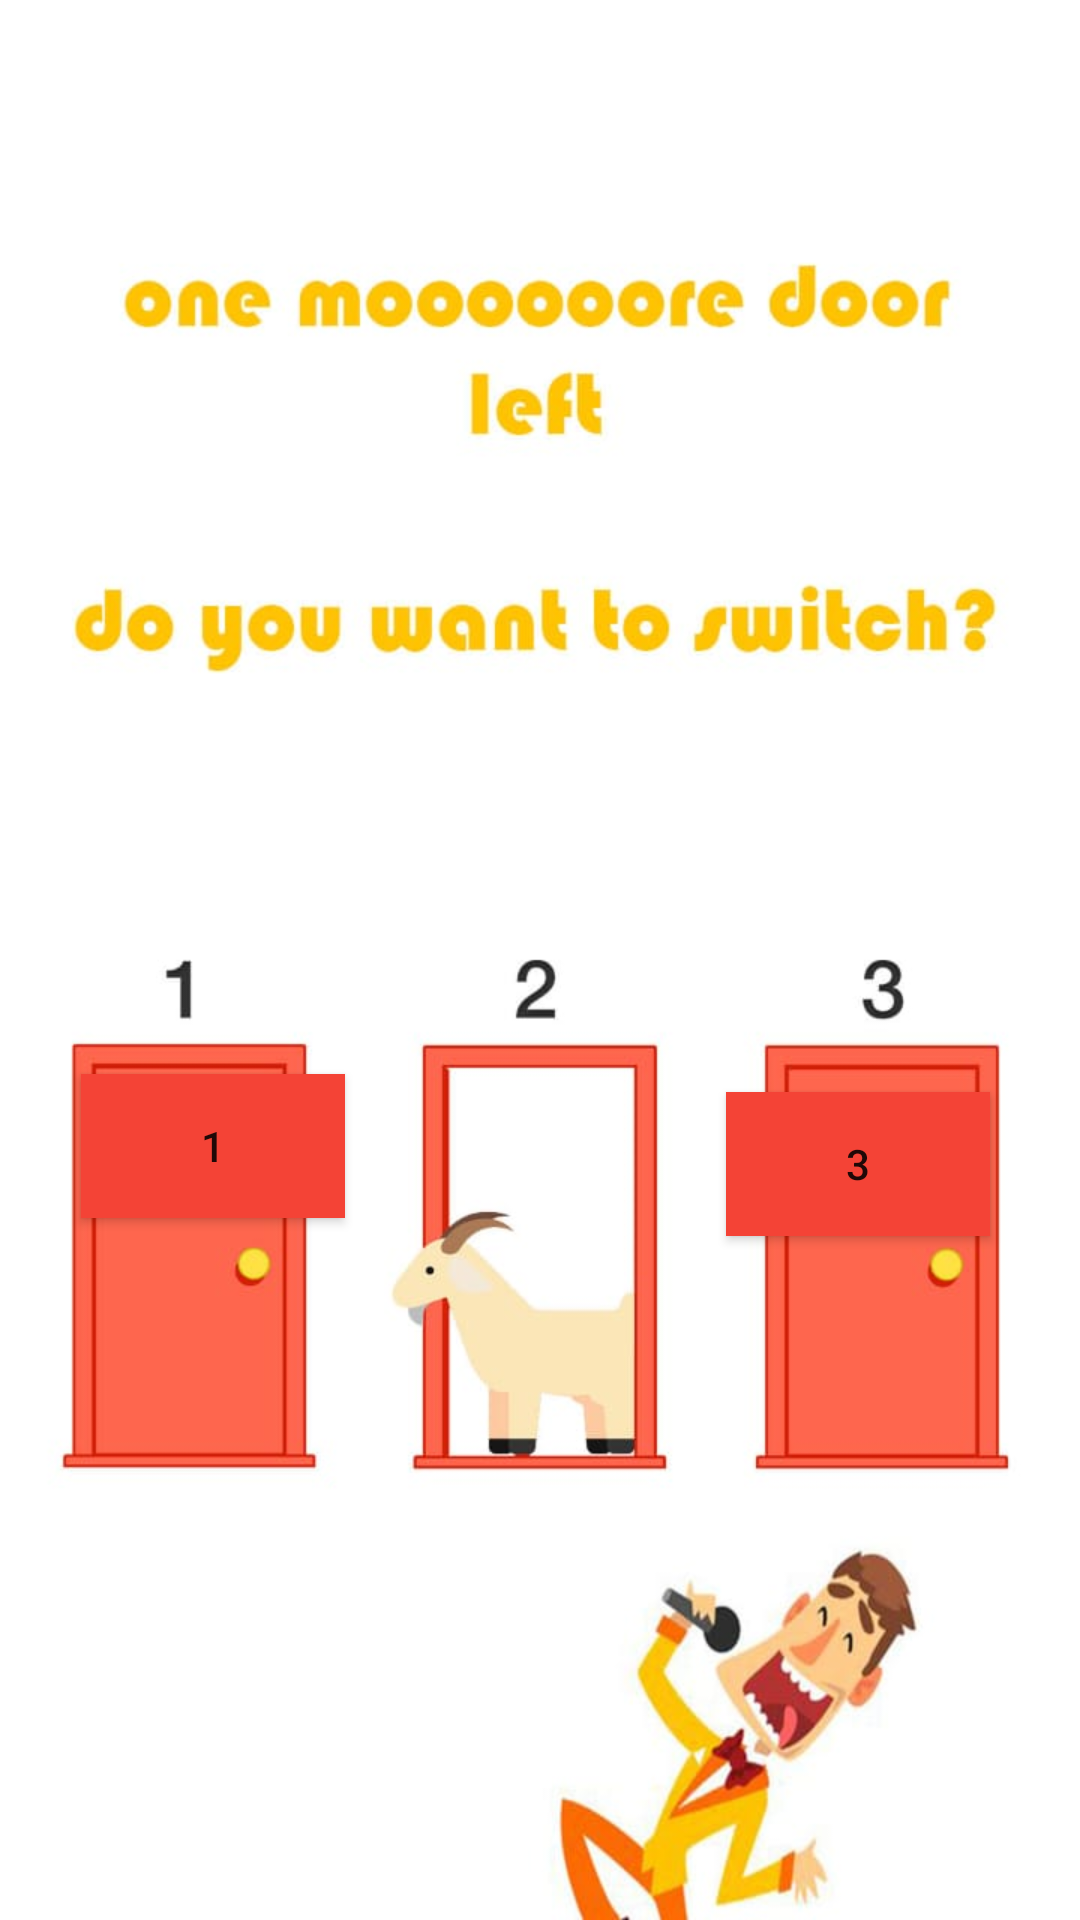

The Android layout XML behind this screen, and the referenced resources:
<!-- AndroidManifest.xml: application theme AppTheme -->
<!-- res/layout/activity_3.xml -->
<?xml version="1.0" encoding="utf-8"?>
<RelativeLayout
    xmlns:android="http://schemas.android.com/apk/res/android"
    xmlns:app="http://schemas.android.com/apk/res-auto"
    xmlns:tools="http://schemas.android.com/tools"
    android:layout_width="match_parent"
    android:layout_height="match_parent"
    tools:context=".Activity3" >
    <ImageView
        android:layout_width="match_parent"
        android:layout_height="match_parent"
        android:src="@drawable/p3"></ImageView>

    <Button
        android:id="@+id/button"
        android:layout_width="wrap_content"
        android:layout_height="wrap_content"
        android:layout_alignParentStart="true"
        android:layout_alignParentLeft="true"
        android:layout_alignParentBottom="true"
        android:layout_marginStart="27dp"
        android:layout_marginLeft="27dp"
        android:layout_marginBottom="234dp"
        android:background="#F44336"
        android:onClick="onClick1"
        android:text="1" />

    <Button
        android:id="@+id/button2"
        android:layout_width="wrap_content"
        android:layout_height="wrap_content"
        android:layout_alignParentEnd="true"
        android:layout_alignParentRight="true"
        android:layout_alignParentBottom="true"
        android:layout_marginEnd="30dp"
        android:layout_marginRight="30dp"
        android:layout_marginBottom="228dp"
        android:background="#F44336"
        android:onClick="onClick3"
        android:text="3" />
</RelativeLayout>
<!-- resources referenced by this layout -->
<resources>
  <!-- drawable p3: jpeg bitmap (drawable, 45298 bytes) -->
  <style name="AppTheme" parent="Theme.AppCompat.Light.NoActionBar">
          
          <item name="colorPrimary">@color/colorPrimary</item>
          <item name="colorPrimaryDark">#FFA500</item>
          <item name="colorAccent">@color/colorAccent</item>
      </style>
  <!-- not gathered from this repository: default colours our renderer supplied (Android Studio template values) -->
  <color name="colorPrimary">#FF6200EE</color>
  <color name="colorAccent">#FF03DAC5</color>
</resources>
